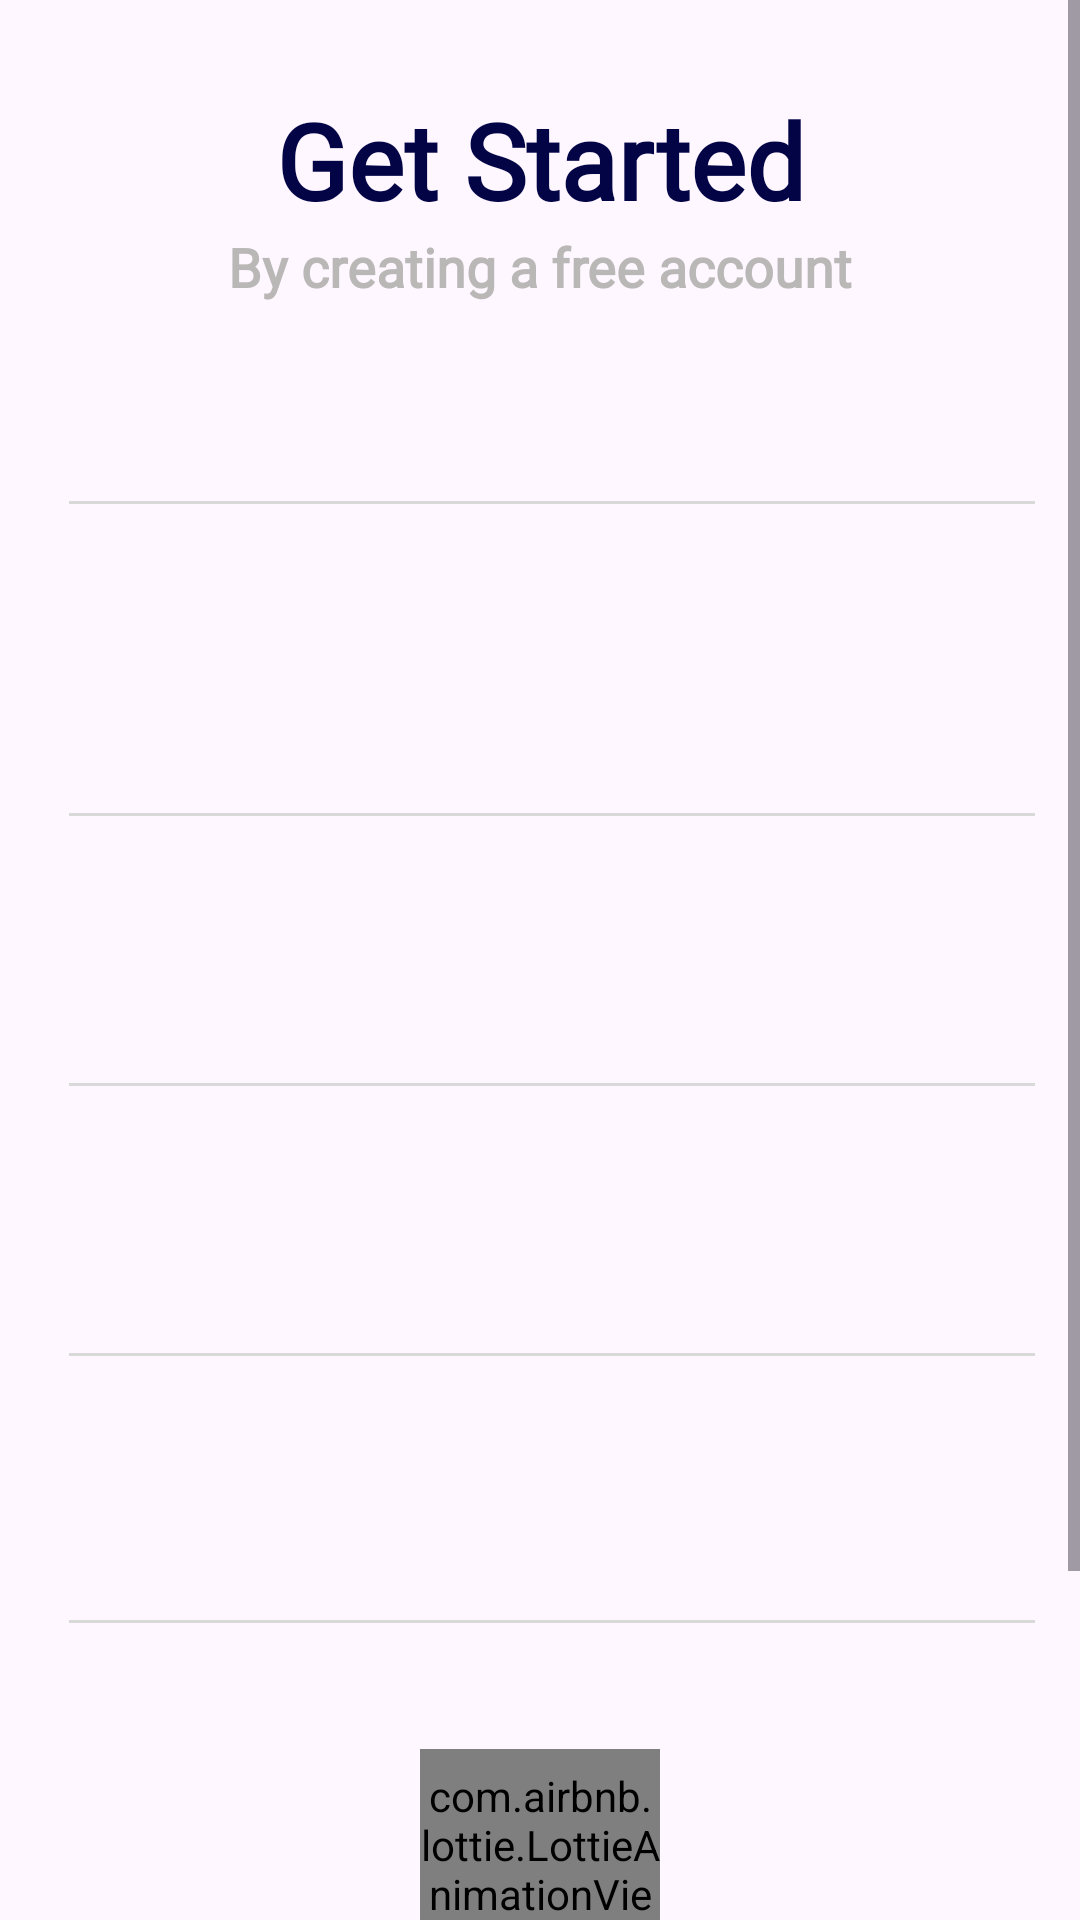

Produce the Android XML layout that renders to this screen, including the resource entries it uses.
<!-- AndroidManifest.xml: application theme Theme.Connectify -->
<!-- res/layout/fragment_sign_up_volunteer.xml -->
<?xml version="1.0" encoding="utf-8"?>
<ScrollView
  xmlns:android="http://schemas.android.com/apk/res/android"
  xmlns:app="http://schemas.android.com/apk/res-auto"
  xmlns:tools="http://schemas.android.com/tools"
  android:layout_width="match_parent"
  android:layout_height="match_parent"
  android:fillViewport="true"
  tools:context=".SignUpVolunteerFragment">

  <androidx.constraintlayout.widget.ConstraintLayout
    android:layout_width="match_parent"
    android:layout_height="wrap_content">

    <ImageView
      android:id="@+id/back_button"
      android:layout_width="60dp"
      android:layout_height="60dp"
      android:src="@drawable/back_arrow_icon"
      android:padding="16dp"
      app:layout_constraintStart_toStartOf="parent"
      app:layout_constraintTop_toTopOf="parent"
      android:contentDescription="@string/back" />

    <TextView
      android:id="@+id/sign_up_volunteer_title"
      style="@style/AppTextStyle"
      android:layout_width="0dp"
      android:layout_height="wrap_content"
      android:layout_marginTop="30dp"
      android:gravity="center_horizontal|top"
      android:text="@string/sign_up_title"
      android:textAppearance="@style/log_in_text"
      android:textStyle="bold"
      app:layout_constraintEnd_toEndOf="parent"
      app:layout_constraintHorizontal_bias="0.0"
      app:layout_constraintStart_toStartOf="parent"
      app:layout_constraintTop_toTopOf="parent" />

    <TextView
      android:id="@+id/new_post_sub_title"
      style="@style/AppTextStyle"
      android:layout_width="0dp"
      android:layout_height="wrap_content"
      android:layout_marginTop="0dp"
      android:gravity="center_horizontal|top"
      android:text="@string/sign_up_sub_title"
      android:textAppearance="@style/sign_in_description"
      android:textStyle="bold"
      app:layout_constraintEnd_toEndOf="parent"
      app:layout_constraintHorizontal_bias="0.0"
      app:layout_constraintStart_toStartOf="parent"
      app:layout_constraintTop_toBottomOf="@id/sign_up_volunteer_title" />
    

    <include
      android:id="@+id/name_volunteer"
      layout="@layout/custom_input_field_text"
      android:layout_width="0dp"
      android:layout_height="wrap_content"
      android:layout_marginTop="16dp"
      app:layout_constraintEnd_toEndOf="parent"
      app:layout_constraintHorizontal_bias="0.0"
      app:layout_constraintStart_toStartOf="parent"
      app:layout_constraintTop_toBottomOf="@id/new_post_sub_title" />

    <include
      android:id="@+id/email_volunteer"
      layout="@layout/custom_input_field_text"
      android:layout_width="0dp"
      android:layout_height="wrap_content"
      android:layout_marginTop="30dp"
      app:layout_constraintEnd_toEndOf="parent"
      app:layout_constraintHorizontal_bias="0.0"
      app:layout_constraintStart_toStartOf="parent"
      app:layout_constraintTop_toBottomOf="@id/name_volunteer" />

    <include
      android:id="@+id/institution"
      layout="@layout/custom_input_field_text"
      android:layout_width="0dp"
      android:layout_height="wrap_content"
      android:layout_marginTop="16dp"
      app:layout_constraintEnd_toEndOf="parent"
      app:layout_constraintHorizontal_bias="0.0"
      app:layout_constraintStart_toStartOf="parent"
      app:layout_constraintTop_toBottomOf="@id/email_volunteer" />

    <include
      android:id="@+id/bio_volunteer"
      layout="@layout/custom_input_field_text"
      android:layout_width="0dp"
      android:layout_height="wrap_content"
      android:layout_marginTop="16dp"
      app:layout_constraintEnd_toEndOf="parent"
      app:layout_constraintHorizontal_bias="0.0"
      app:layout_constraintStart_toStartOf="parent"
      app:layout_constraintTop_toBottomOf="@id/institution" />

    <include
      android:id="@+id/password_volunteer"
      layout="@layout/custom_input_field_password"
      android:layout_width="0dp"
      android:layout_height="wrap_content"
      android:layout_marginTop="16dp"
      app:layout_constraintEnd_toEndOf="parent"
      app:layout_constraintHorizontal_bias="0.0"
      app:layout_constraintStart_toStartOf="parent"
      app:layout_constraintTop_toBottomOf="@id/bio_volunteer" />

    <Button
      android:id="@+id/sign_up_volunteer_btn"
      style="@style/AppTextStyle"
      android:layout_width="wrap_content"
      android:layout_height="wrap_content"
      android:layout_marginHorizontal="80dp"
      android:background="@drawable/submit_form_btn"
      android:gravity="center"
      android:text="@string/sign_up"
      android:textAppearance="@style/log_in_button"
      app:layout_constraintBottom_toBottomOf="parent"
      app:layout_constraintEnd_toEndOf="parent"
      app:layout_constraintStart_toStartOf="parent"
      app:layout_constraintTop_toBottomOf="@+id/password_volunteer"
      app:layout_constraintVertical_bias="0.805" />

    <androidx.constraintlayout.widget.ConstraintLayout
      android:layout_width="189dp"
      android:layout_height="137dp"
      app:layout_constraintBottom_toTopOf="@+id/sign_up_volunteer_btn"
      app:layout_constraintEnd_toEndOf="parent"
      app:layout_constraintStart_toStartOf="parent"
      app:layout_constraintTop_toBottomOf="@+id/password_volunteer">

      <ImageView
        android:id="@+id/volunteerImage"
        android:layout_width="189dp"
        android:layout_height="137dp"
        android:src="@drawable/user_avatar"
        app:layout_constraintEnd_toEndOf="parent"
        app:layout_constraintStart_toStartOf="parent"
        tools:ignore="MissingConstraints"
        android:contentDescription="@string/user_image" />

      <LinearLayout
        android:id="@+id/signup_volunteer_loading_overlay"
        android:layout_width="match_parent"
        android:layout_height="match_parent"
        android:background="#fff7ff"
        android:gravity="center"
        android:orientation="vertical"
        tools:layout_editor_absoluteX="20dp"
        tools:visibility="visible">

            <com.airbnb.lottie.LottieAnimationView
                android:id="@+id/lottieAnimationView"
                android:layout_width="80dp"
                android:layout_height="80dp"
                android:layout_margin="16dp"
                app:layout_constraintBottom_toBottomOf="parent"
                app:layout_constraintEnd_toEndOf="parent"
                app:layout_constraintStart_toStartOf="parent"
                app:layout_constraintTop_toTopOf="parent"
                app:layout_constraintVertical_bias="0.354"
                app:lottie_autoPlay="true"
                app:lottie_loop="true"
                app:lottie_rawRes="@raw/loading" />

            <TextView
                android:id="@+id/textView3"
                android:layout_width="match_parent"
                android:layout_height="wrap_content"
                android:text="Uploading..."
                android:textAlignment="center" />
        </LinearLayout>
    </androidx.constraintlayout.widget.ConstraintLayout>
  </androidx.constraintlayout.widget.ConstraintLayout>

</ScrollView>
<!-- res/layout/custom_input_field_text.xml (included above) -->
<androidx.constraintlayout.widget.ConstraintLayout xmlns:android="http://schemas.android.com/apk/res/android"
    xmlns:app="http://schemas.android.com/apk/res-auto"
    xmlns:tools="http://schemas.android.com/tools"
    android:layout_width="match_parent"
    android:layout_height="100sp"
    android:paddingRight="15dp"
    android:paddingLeft="15dp">

    <TextView
        android:id="@+id/edit_text_label"
        android:layout_width="0dp"
        android:layout_height="25dp"
        android:text=""
        android:gravity="top"
        style="@style/AppTextStyle"
        android:textColor="@color/Dark_Gray"
        app:layout_constraintTop_toTopOf="parent"
        app:layout_constraintStart_toStartOf="parent"
        app:layout_constraintEnd_toEndOf="parent"/>

    <EditText
        android:id="@+id/edit_text_field"
        android:layout_width="0dp"
        android:layout_height="25dp"
        android:background="@null"
        android:gravity="top"
        android:inputType="text"
        android:textAppearance="@style/default_email"
        android:autofillHints=""
        style="@style/AppTextStyle"
        app:layout_constraintTop_toBottomOf="@+id/edit_text_label"
        app:layout_constraintStart_toStartOf="parent"
        app:layout_constraintEnd_toEndOf="parent"/>

    <View
        android:id="@+id/edit_text_line"
        android:layout_width="0dp"
        android:layout_height="1dp"
        android:layout_marginStart="8dp"
        android:background="@color/Light_Gray"
        app:layout_constraintEnd_toEndOf="parent"
        app:layout_constraintStart_toStartOf="parent"
        app:layout_constraintTop_toBottomOf="@+id/edit_text_field" />

    <TextView
        android:id="@+id/error_message"
        android:layout_width="0dp"
        android:layout_height="wrap_content"
        android:layout_marginTop="4dp"
        android:text=""
        android:textColor="@color/red"
        android:visibility="invisible"
        app:layout_constraintEnd_toEndOf="parent"
        app:layout_constraintStart_toStartOf="parent"
        app:layout_constraintTop_toBottomOf="@+id/edit_text_line" />
</androidx.constraintlayout.widget.ConstraintLayout>
<!-- res/layout/custom_input_field_password.xml (included above) -->
<androidx.constraintlayout.widget.ConstraintLayout xmlns:android="http://schemas.android.com/apk/res/android"
    xmlns:app="http://schemas.android.com/apk/res-auto"
    xmlns:tools="http://schemas.android.com/tools"
    android:layout_width="match_parent"
    android:layout_height="100sp"
    android:paddingRight="15dp"
    android:paddingLeft="15dp">

    <TextView
        android:id="@+id/edit_text_label"
        android:layout_width="0dp"
        android:layout_height="wrap_content"
        android:text=""
        android:gravity="top"
        style="@style/AppTextStyle"
        app:layout_constraintTop_toTopOf="parent"
        app:layout_constraintStart_toStartOf="parent"
        app:layout_constraintEnd_toEndOf="parent"/>

    <EditText
        android:id="@+id/edit_text_field"
        android:layout_width="0dp"
        android:layout_height="30dp"
        android:background="@null"
        android:gravity="top"
        android:inputType="textPassword"
        android:textAppearance="@style/default_email"
        android:autofillHints=""
        style="@style/AppTextStyle"
        app:layout_constraintTop_toBottomOf="@+id/edit_text_label"
        app:layout_constraintStart_toStartOf="parent"
        app:layout_constraintEnd_toEndOf="parent"/>

    <View
        android:id="@+id/edit_text_line"
        android:layout_width="0dp"
        android:layout_height="1dp"
        android:layout_marginStart="8dp"
        android:background="@color/Light_Gray"
        app:layout_constraintEnd_toEndOf="parent"
        app:layout_constraintStart_toStartOf="parent"
        app:layout_constraintTop_toBottomOf="@+id/edit_text_field" />

    
    <TextView
        android:id="@+id/error_message"
        android:layout_width="0dp"
        android:layout_height="wrap_content"
        android:layout_marginTop="4dp"
        android:text=""
        android:textColor="@color/red"
        android:visibility="invisible"
        app:layout_constraintEnd_toEndOf="parent"
        app:layout_constraintStart_toStartOf="parent"
        app:layout_constraintTop_toBottomOf="@+id/edit_text_line" />
</androidx.constraintlayout.widget.ConstraintLayout>
<!-- resources referenced by this layout -->
<resources>
  <color name="Dark_Gray">#5A5A5A</color>
  <color name="Light_Gray">#D9D9D9</color>
  <color name="red">#ff0033</color>
  <string name="back">Back</string>
  <string name="sign_up">Sign up</string>
  <string name="sign_up_sub_title">By creating a free account</string>
  <string name="sign_up_title">Get Started</string>
  <string name="user_image">User image</string>
  <style name="AppTextStyle">
          <item name="android:fontFamily">@font/poppins</item>
          <item name="android:background">@null</item>
      </style>
  <style name="default_email">
          <item name="android:textSize">16sp</item>
          <item name="android:textColor">@color/black</item>
      </style>
  <style name="log_in_button">
          <item name="android:textSize">16sp</item>
          <item name="android:textColor">@color/white</item>
      </style>
  <style name="log_in_text">
          <item name="android:textSize">35sp</item>
          <item name="android:textColor">@color/dark_blue</item>
      </style>
  <style name="sign_in_description">
          <item name="android:textSize">18sp</item>
          <item name="android:textColor">@color/silver</item>
      </style>
  <style name="Theme.Connectify" parent="Base.Theme.Connectify" />
  <color name="black">#000000</color>
  <color name="white">#FFFFFFFF</color>
  <color name="dark_blue">#030446</color>
  <color name="silver">#BAB7B7</color>
  <style name="Base.Theme.Connectify" parent="Theme.Material3.DayNight.NoActionBar">
          
          
      </style>
</resources>
